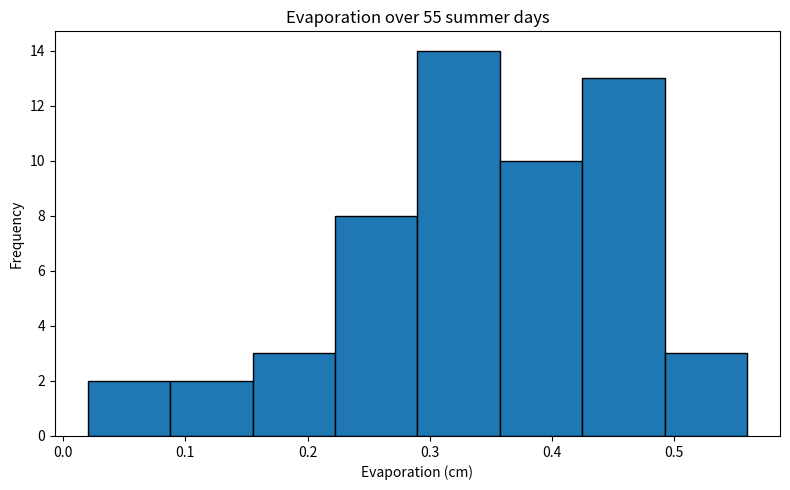

Here is the Python script that generated this plot: (Note: this script raises an exception after producing the figure.)
from pathlib import Path
from statistics import mean, median, stdev
from scipy.stats import shapiro
import matplotlib.pyplot as plt

evaporation = [
    0.02, 0.06, 0.11, 0.14, 0.21, 0.21, 0.21, 0.23,
    0.23, 0.24, 0.25, 0.25, 0.25, 0.26, 0.29, 0.30,
    0.30, 0.32, 0.32, 0.32, 0.33, 0.33, 0.33, 0.33,
    0.34, 0.34, 0.35, 0.35, 0.35, 0.36, 0.36, 0.37,
    0.38, 0.39, 0.40, 0.41, 0.42, 0.42, 0.42, 0.43,
    0.44, 0.44, 0.44, 0.45, 0.45, 0.45, 0.47, 0.48,
    0.48, 0.48, 0.49, 0.49, 0.52, 0.55, 0.56
]

n = len(evaporation)
xbar = mean(evaporation)
s = stdev(evaporation)
lower, upper = xbar - s, xbar + s
k = sum(lower <= x <= upper for x in evaporation)
statistic, p_value = shapiro(evaporation)

print("n =", n)
print(f"Sum = {sum(evaporation):.2f}")
print(f"Mean = {xbar:.5f}")
print(f"Median = {median(evaporation):.2f}")
print(f"Sample standard deviation = {s:.5f}")
print(f"p-value = {p_value:.5f}")
print(f"Interval = [{lower:.6f}, {upper:.6f}]")
print("Count within interval =", k)
print(f"Percentage = {100 * k / n:.2f}%")

fig, ax = plt.subplots(figsize=(8, 5))
ax.hist(evaporation, bins=8, edgecolor="black")
ax.set(
    xlabel="Evaporation (cm)",
    ylabel="Frequency",
    title="Evaporation over 55 summer days"
)
fig.tight_layout()

output = Path(__file__).parent / "figures"
output.mkdir(exist_ok=True)
fig.savefig(output / "ex4_histogram.png", dpi=200)
plt.show()
